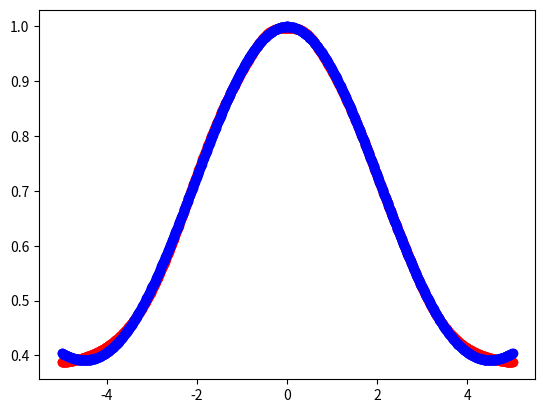

Generate this figure with matplotlib:
import numpy as np
import matplotlib.pyplot as plt

class ActivationFunction:
    def __init__(self, func, derivative):
        self.func = func
        self.derivative = derivative

    def __call__(self, z):
        return self.func(z)

    def deriv(self, z):
        return self.derivative(z)

def _sigmoid(z):
    return 1 / (1 + np.exp(-z))

def _sigmoid_deriv(z):
    s = 1 / (1 + np.exp(-z))
    return s * (1 - s)

sigmoid = ActivationFunction(_sigmoid, _sigmoid_deriv)

def _relu(z):
    return np.maximum(z, 0)

def _relu_deriv(z):
    return (z > 0) * 1

relu = ActivationFunction(_relu, _relu_deriv)

def _tanh(z):
    return np.tanh(z)

def _tanh_deriv(z):
    return 1 - np.pow(np.tanh(z), 2)

tanh = ActivationFunction(_tanh, _tanh_deriv)

class CostFunction:
    def __init__(self, func, error):
        self.func = func
        self.error = error

    def __call__(self, actual, expected):
        return self.func(actual, expected)

    def error(self, actual, expected):
        return self.error(actual, expected)

def _quadratic(actual, expected):
    return 0.5 * (actual - expected) ** 2

def _quadratic_error(weighted, actual, expected):
    return (actual - expected) * _sigmoid_deriv(weighted)

quadratic = CostFunction(_quadratic, _quadratic_error)

def _cross_entropy(actual, expected):
    return -(expected * np.log(actual) + (1 - expected) * np.log(1 - actual))

def _cross_entropy_error(weighted, actual, expected):
    return actual - expected

cross_entropy = CostFunction(_cross_entropy, _cross_entropy_error)

class Network:
    def __init__(self, layer_sizes):
        self.layer_sizes = layer_sizes
        self.initialize_weights()

    def initialize_weights(self):
        self.weights = []
        self.biases = []
        for i in range(1, len(self.layer_sizes)):
            weights = np.random.randn(self.layer_sizes[i], self.layer_sizes[i - 1])
            bias = np.random.randn(self.layer_sizes[i])
            self.weights.append(weights)
            self.biases.append(bias)

    def propagate(self, input, activation=sigmoid):
        current_layer = input.T
        for i in range(0, len(self.layer_sizes) - 1):
            biases = self.biases[i].reshape((self.biases[i].shape[0], 1))
            weighted_inputs = np.dot(self.weights[i], current_layer) + biases
            current_layer = activation(weighted_inputs)

        return current_layer.T

    def backpropagate(self,
                      inputs,
                      expected_outputs,
                      learning_rate=3,
                      cost_func=cross_entropy,
                      activation=sigmoid):
        preactivation_cache = [None for i in range(len(self.layer_sizes))]
        activation_cache = [None for i in range(len(self.layer_sizes))]
        error_cache = [None for i in range(len(self.layer_sizes))]
        weight_grad_cache = [None for i in range(len(self.layer_sizes))]

        # Feedforward
        current_layer = inputs.T
        activation_cache[0] = current_layer
        for i in range(0, len(self.layer_sizes) - 1):
            biases = self.biases[i].reshape((self.biases[i].shape[0], 1))
            weighted_inputs = np.dot(self.weights[i], current_layer) + biases
            current_layer = activation(weighted_inputs)
            preactivation_cache[i + 1] = weighted_inputs
            activation_cache[i + 1] = current_layer

        network_output = current_layer

        # Output error
        last_layer_error = cost_func.error(
            preactivation_cache[-1], network_output, expected_outputs.T)
        error_cache[-1] = last_layer_error
        weight_grad_cache[-1] = np.dot(error_cache[-1], activation_cache[-2].T)

        # Backpropagation
        for i in range(len(self.layer_sizes) - 2, 0, -1):
            # iterate backwards until first layer
            backprop = np.dot(self.weights[i].T, error_cache[i + 1])
            error_cache[i] = backprop * activation.deriv(preactivation_cache[i])
            weight_grad_cache[i] = np.dot(error_cache[i], activation_cache[i - 1].T)

        # Gradient Descent
        for i in range(1, len(self.layer_sizes)):
            avg_weight_error_grad = weight_grad_cache[i] / len(inputs)
            avg_bias_error_grad = np.sum(error_cache[i], axis=1) / len(inputs)
            self.weights[i - 1] -= learning_rate * avg_weight_error_grad
            self.biases[i - 1] -= learning_rate * avg_bias_error_grad

    def batch_gradient_descent(self,
                               inputs,
                               outputs,
                               batch_size=10,
                               learning_rate=3,
                               cost_func=cross_entropy,
                               activation=sigmoid):
        rng_state = np.random.get_state()
        np.random.shuffle(inputs)
        np.random.set_state(rng_state)
        np.random.shuffle(outputs)

        input_batches = [
            inputs[k:k + batch_size]
            for k in range(0, len(inputs), batch_size)
        ]
        output_batches = [
            outputs[k:k + batch_size]
            for k in range(0, len(outputs), batch_size)
        ]

        for i in range(len(input_batches)):
            self.backpropagate(
                input_batches[i],
                output_batches[i],
                learning_rate,
                cost_func,
                activation,
            )

def main():
    network = Network([1, 16, 16, 1])
    inputs = np.linspace(-5, 5, 1000).reshape((1000, 1))
    outputs = np.sin(inputs) / inputs / 2 + 0.5

    import time
    start = time.perf_counter()
    for i in range(200):
        network.batch_gradient_descent(inputs, outputs)
    print("Finished training in", time.perf_counter() - start)

    network_output = network.propagate(inputs)
    fig = plt.figure()
    ax1 = fig.add_subplot(111)
    ax1.scatter(inputs.reshape((1000,)), network_output.reshape((1000,)), c="r")
    ax1.scatter(inputs.reshape((1000,)), outputs.reshape((1000,)), c="b")
    plt.show()

if __name__ == "__main__":
    main()
